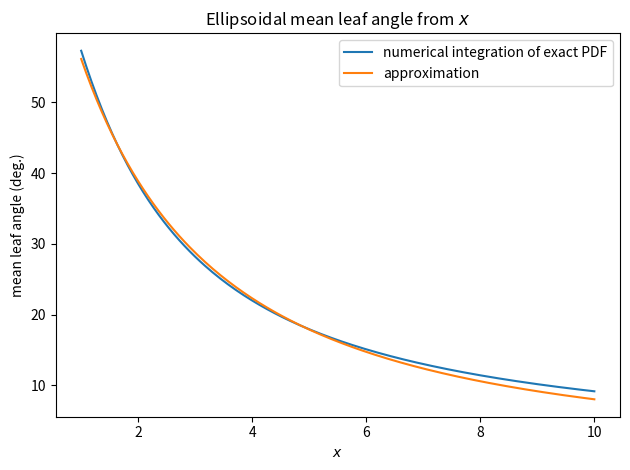
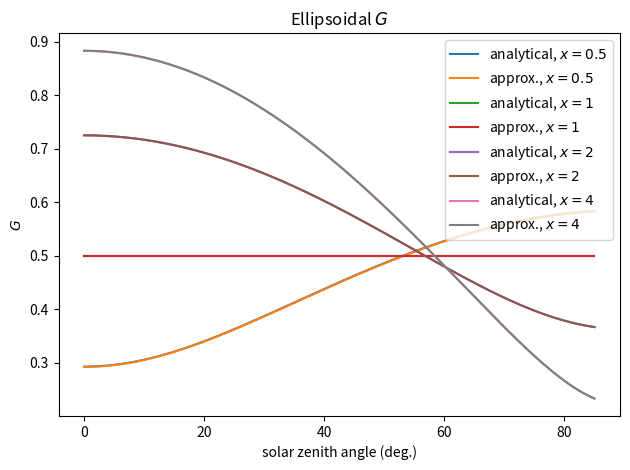

Here is the Python script that generated these plots, in order:
"""
Parameterizations of the impact of leaf angles on canopy RT.

Leaf angle factor :math:`G` and the black leaf extinction coeff :math:`K_b`
have the following relationship:

.. math::
   K_b = G / \cos(\psi)

where :math:`\psi` is the solar zenith angle.

:math:`G` is the mean projection of leaf area in the direction psi.
"""
import numpy as np
from scipy import integrate

PI = np.pi

# note that Bonan uses g for azimuth angle dist and f for inclination angle dist
# here we neglect any azimuth angle preference


def g_spherical(theta_l):
    """PDF of leaf inclination angle for spherical distribution.
    Vertical leaves are favored, but not as much so as for erectophile.
    """
    return np.sin(theta_l)


def g_uniform(theta_l):
    return 2 / PI  # note no theta_l dependence


def g_planophile(theta_l):
    """Mostly horizontal."""
    return 2 / PI * (1 + np.cos(2 * theta_l))


def g_erectophile(theta_l):
    """Mostly vertical."""
    return 2 / PI * (1 - np.cos(2 * theta_l))


def g_plagiophile(theta_l):
    """Between horizontal and vertical."""
    return 2 / PI * (1 - np.cos(4 * theta_l))


def mla_from_g(g_fn):
    r"""Calculate (estimate) the mean leaf inclination angle (deg.)
    by numerically integrating the distribution's PDF: g(psi).
    """
    fun = lambda x: x * g_fn(x)
    theta_l_bar = integrate.quad(fun, 0, PI / 2)[0]  # returns (y, err)
    return np.rad2deg(theta_l_bar)


def G_horizontal(psi):
    """G for horizontal leaves."""
    return np.cos(psi)


def G_spherical(psi):
    """G for spherical leaf inclination angle distribution."""
    return 0.5  # note no psi dependence


def G_vertical(psi):
    """G for vertical leaves."""
    return 2 / PI * np.sin(psi)


def g_ellipsoidal(theta_l, x):
    """PDF of leaf inclination angle for ellipsoidal distribution.
    Following Bonan (2019) p. 30, eqs. 2.11-14
    """
    # note Campbell (1990) uses "Lambda" instead of Bonan's "l"
    if x < 1:
        e1 = np.sqrt(1 - x ** 2)
        l = x + np.arcsin(e1) / e1
    elif x == 1:  # => spherical
        l = 2
    else:  # x > 1
        e2 = np.sqrt(1 - x ** -2)
        l = x + np.log((1 + e2) / (1 - e2)) / (2 * e2 * x)

    # eq. 2.11 -- numerator and denominator
    p1 = 2 * x ** 3 * np.sin(theta_l)
    p2 = (np.cos(theta_l) ** 2 + x ** 2 * np.sin(theta_l) ** 2) ** 2

    return p1 / (l * p2)


def G_ellipsoidal(psi, x):
    """G for the ellipsoidal leaf angle distribution.

    ref: Campbell (1986) eqs. 5, 6

    Parameters
    ----------
    psi : float
        zenith angle in radians
    x : float
        b/a, ratio of horizontal semixaxis length to vertical,
        s.t. x > 1 indicates oblate spheroid
    """
    if x == 1:  # => spherical
        res = np.full_like(psi, G_spherical(psi))  # allow psi array input
        return float(res) if res.size == 1 else res
        # TODO: maybe create helper fn for this issue

    phi = PI / 2 - psi  # elevation angle

    p1 = np.sqrt(x ** 2 + 1 / (np.tan(phi) ** 2))  # numerator
    if x > 1:
        eps1 = np.sqrt(1 - x ** -2)
        p2 = x + 1 / (2 * eps1 * x) * np.log((1 + eps1) / (1 - eps1))  # denom
        # ^ note: the paper says (1 / 2 eps1 x) but it should be 1/(2 eps1 x)
    else:
        eps2 = np.sqrt(1 - x ** 2)
        p2 = x + np.arcsin(eps2) / eps2  # denom

    K = p1 / p2

    return K * np.cos(psi)  # K = G / cos(psi)


def G_ellipsoidal_approx(psi, x):
    """Campbell G approximate form.

    References
    ----------
    area ratio term: Campbell (1990) eq. 14
    exact formula: Campbell & Norman (1996) eq. 15.4

    """
    p1 = np.sqrt(x ** 2 + np.tan(psi) ** 2)
    p2 = x + 1.774 * (x + 1.182) ** -0.733
    K = p1 / p2

    return K * np.cos(psi)  # K = G / cos(psi)


def x_to_mla_approx(x):
    r"""Convert x to mean leaf angle (deg.)
    for the ellipsoidal leaf angle distribution.
    Using Campbell (1990) eq. 16.
    """
    theta_l_bar = 9.65 * (3 + x) ** (-1.65)
    return np.rad2deg(theta_l_bar)


def x_to_mla_integ(x):
    """Convert x to mean leaf angle (deg.)
    for the ellipsoidal leaf angle distribution
    by numerically integrating the leaf angle PDF.
    """
    return mla_from_g(lambda psi: g_ellipsoidal(psi, x))


def mla_to_x_approx(mla):
    r"""Convert mean leaf angle (deg.) to x
    for the ellipsoidal leaf angle distribution.
    Using Campbell (1990) eq. 16 inverted.
    """
    x = (np.deg2rad(mla) / 9.65) ** (-1.0 / 1.65) - 3.0
    assert x > 0
    return x


# TODO: better mla_to_x


if __name__ == "__main__":
    import matplotlib.pyplot as plt

    plt.close("all")

    # TODO: leaf angle distribution PDFs

    # x to mla
    fig, ax = plt.subplots()
    ax.set_title("Ellipsoidal mean leaf angle from $x$")
    x = np.linspace(1, 10, 200)
    ax.plot(x, [x_to_mla_integ(xi) for xi in x], label="numerical integration of exact PDF")
    ax.plot(x, x_to_mla_approx(x), label="approximation")
    ax.set(xlabel="$x$", ylabel="mean leaf angle (deg.)")
    ax.legend()
    fig.tight_layout()

    # G ellipsoidal exact formulation vs approx
    fig, ax = plt.subplots()
    ax.set_title("Ellipsoidal $G$")
    sza = np.linspace(0, 85, 200)
    psi = np.deg2rad(sza)
    for xval in [0.5, 1, 2, 4]:
        ax.plot(sza, G_ellipsoidal(psi, xval), label=f"analytical, $x={xval}$")
        ax.plot(sza, G_ellipsoidal_approx(psi, xval), label=f"approx., $x={xval}$")
    ax.set(xlabel="solar zenith angle (deg.)", ylabel="$G$")
    ax.legend()
    fig.tight_layout()
